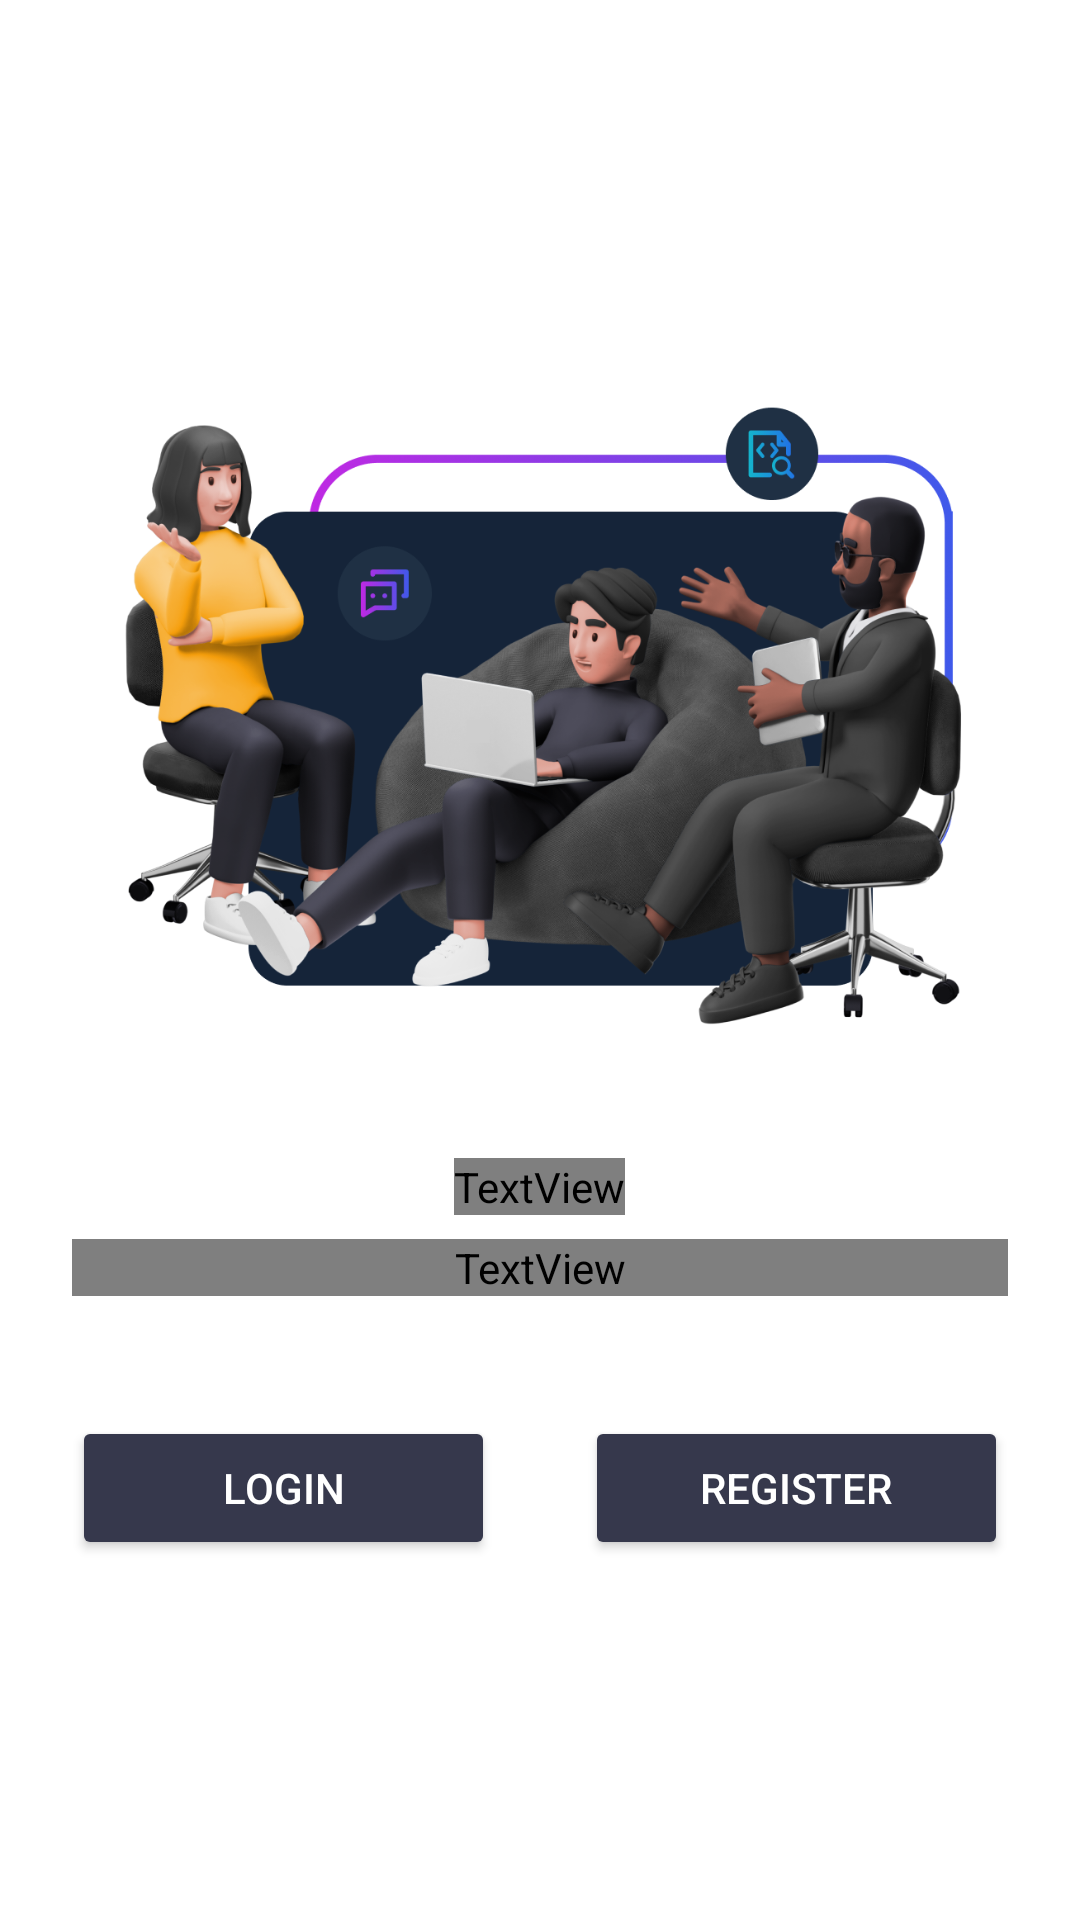

Write the Android layout XML for this screen, with the resource values it uses.
<!-- AndroidManifest.xml: application theme Theme.StoryApp -->
<!-- res/layout/activity_auth_selection.xml -->
<?xml version="1.0" encoding="utf-8"?>
<LinearLayout xmlns:android="http://schemas.android.com/apk/res/android"
    android:layout_width="match_parent"
    android:layout_height="match_parent"
    android:orientation="vertical"
    android:padding="24dp"
    android:gravity="center"
    android:background="@color/white">

    <ImageView
        android:id="@+id/imageView"
        android:layout_width="300dp"
        android:layout_height="250dp"
        android:src="@drawable/welcome"
        android:contentDescription="@string/welcome_image_desc"
        android:layout_gravity="center_horizontal"
        android:layout_marginBottom="16dp" />

    <TextView
        android:layout_width="wrap_content"
        android:layout_height="wrap_content"
        android:text="Selamat datang di Dicoding Story!"
        android:textSize="20sp"
        android:fontFamily="@font/montserrat"
        android:textStyle="bold"
        android:gravity="center"
        android:layout_marginBottom="8dp" />

    <TextView
        android:layout_width="match_parent"
        android:layout_height="wrap_content"
        android:text="Mau berbagi ilmu tentang Android, iOS, Machine Learning, Cloud, Front-End, Back-End, dan bidang IT lainnya? Di Dicoding Story aja!"
        android:textSize="16sp"
        android:fontFamily="@font/poppins"
        android:gravity="center_horizontal"
        android:layout_marginBottom="40dp" />

    <LinearLayout
        android:layout_width="match_parent"
        android:layout_height="wrap_content"
        android:orientation="horizontal">

        <Button
            android:id="@+id/btn_login"
            android:layout_width="0dp"
            android:layout_height="wrap_content"
            android:layout_weight="1"
            android:text="Login"
            android:backgroundTint="#36384C"
            android:textColor="@color/white"
            android:layout_marginEnd="30dp"
            android:paddingVertical="12dp" />

        <Button
            android:id="@+id/btn_register"
            android:layout_width="0dp"
            android:layout_height="wrap_content"
            android:layout_weight="1"
            android:text="Register"
            android:backgroundTint="#36384C"
            android:textColor="@color/white"
            android:paddingVertical="12dp" />

    </LinearLayout>

</LinearLayout>
<!-- resources referenced by this layout -->
<resources>
  <color name="white">#FFFFFFFF</color>
  <!-- drawable welcome: png bitmap (drawable, 468307 bytes) -->
  <string name="welcome_image_desc">Selamat datang</string>
  <style name="Theme.StoryApp" parent="Base.Theme.StoryApp" />
  <style name="Base.Theme.StoryApp" parent="Theme.Material3.DayNight.NoActionBar">
          <item name="colorPrimary">@color/colorPrimary</item>
          <item name="colorPrimaryVariant">@color/colorPrimaryVariant</item>
          <item name="colorOnPrimary">@color/colorOnPrimary</item>
      </style>
  <color name="colorPrimary">#36384C</color>
  <color name="colorPrimaryVariant">#2A2D38</color>
  <color name="colorOnPrimary">#FFFFFF</color>
</resources>
